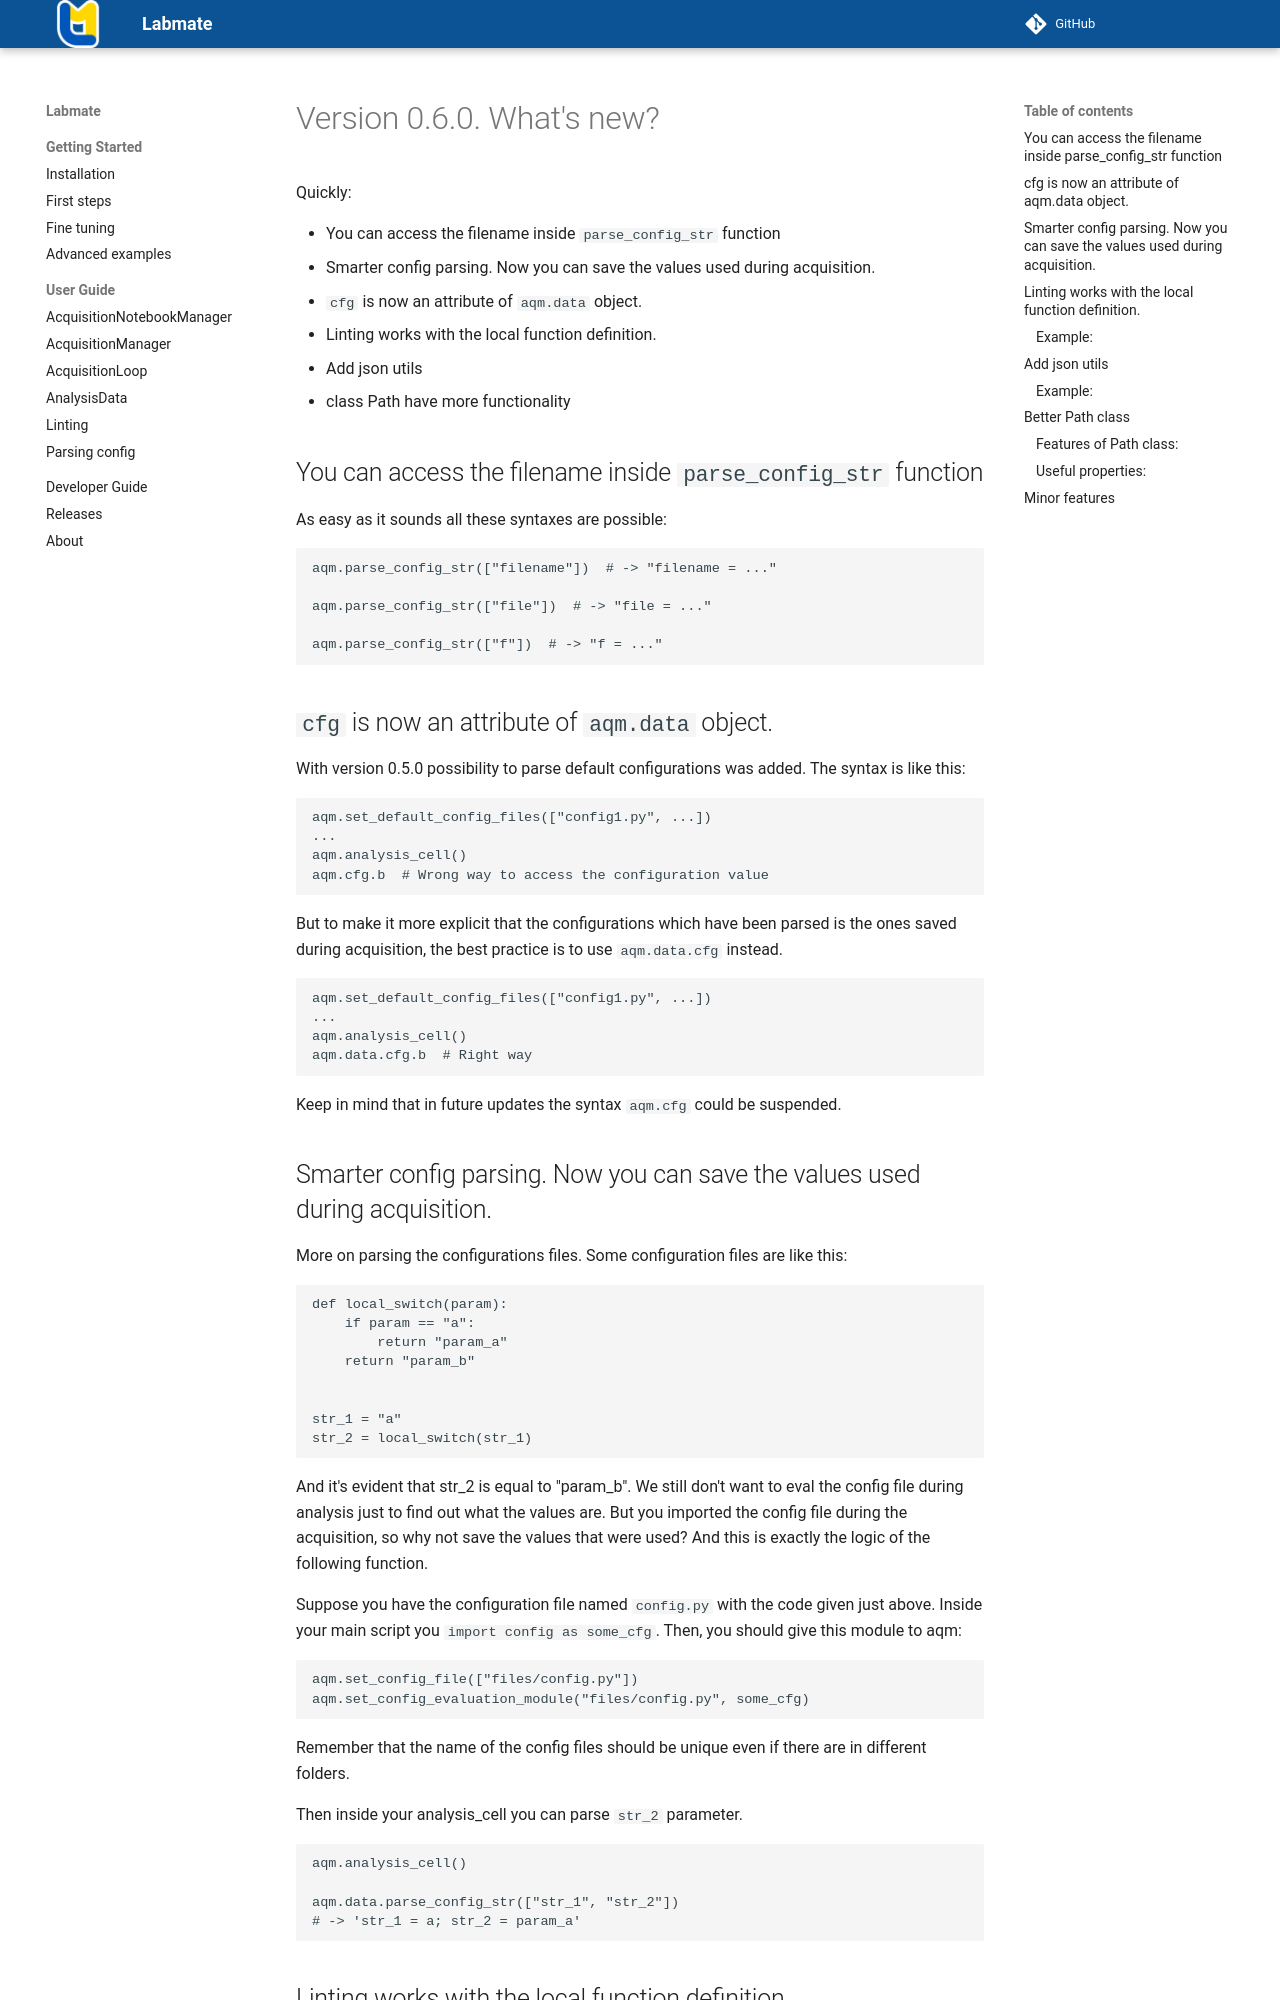

repository: kyrylo-gr/labmate · page: releases/0.6.0/index.html · generator: mkdocs

# Version 0.6.0. What's new?

Quickly:

- You can access the filename inside `parse_config_str` function
- Smarter config parsing. Now you can save the values used during acquisition.
- `cfg` is now an attribute of `aqm.data` object.
- Linting works with the local function definition.
- Add json utils
- class Path have more functionality

## You can access the filename inside `parse_config_str` function

As easy as it sounds all these syntaxes are possible:

```python
aqm.parse_config_str(["filename"])  # -> "filename = ..."

aqm.parse_config_str(["file"])  # -> "file = ..."

aqm.parse_config_str(["f"])  # -> "f = ..."
```

## `cfg` is now an attribute of `aqm.data` object.

With version 0.5.0 possibility to parse default configurations was added.
The syntax is like this:

```python
aqm.set_default_config_files(["config1.py", ...])
...
aqm.analysis_cell()
aqm.cfg.b  # Wrong way to access the configuration value
```

But to make it more explicit that the configurations which have been parsed is the ones saved during acquisition, the best practice is to use `aqm.data.cfg` instead.

```python
aqm.set_default_config_files(["config1.py", ...])
...
aqm.analysis_cell()
aqm.data.cfg.b  # Right way
```

Keep in mind that in future updates the syntax `aqm.cfg` could be suspended.
